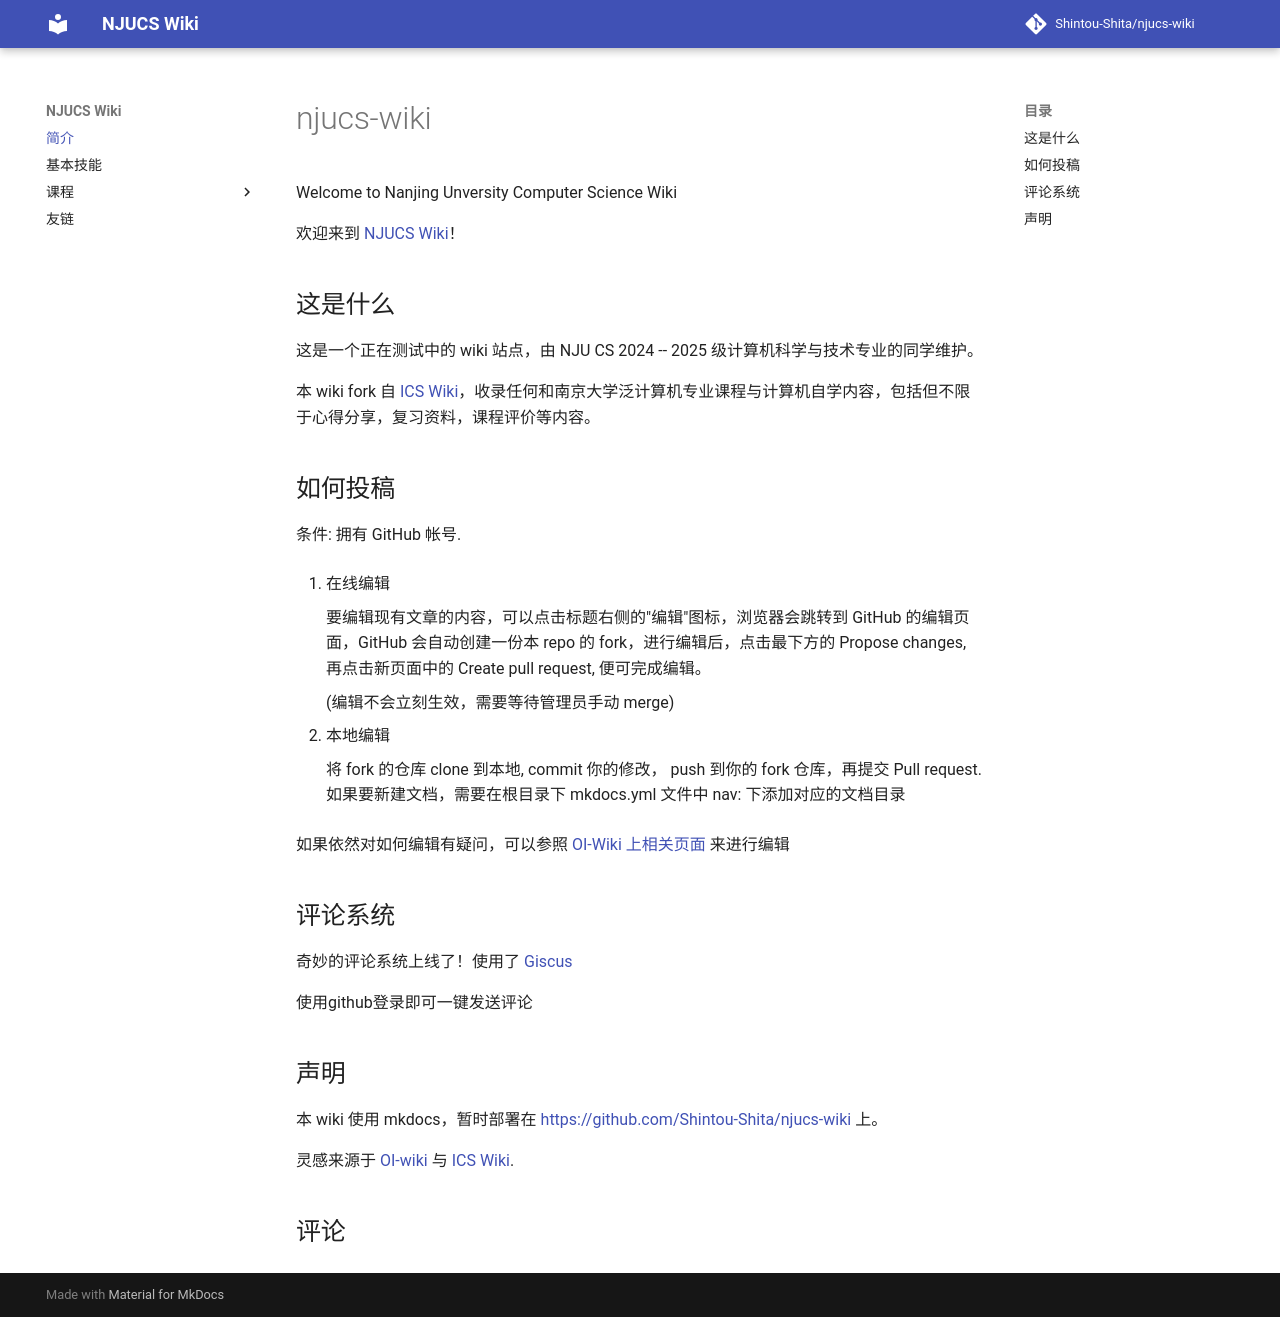

repository: Shintou-Shita/njucs-wiki · page: index.html · generator: mkdocs

# njucs-wiki

Welcome to Nanjing Unversity Computer Science Wiki

欢迎来到 [NJUCS Wiki](https://wiki.njucs.net/)！

## 这是什么

这是一个正在测试中的 wiki 站点，由 NJU CS 2024 -- 2025 级计算机科学与技术专业的同学维护。

本 wiki fork 自 [ICS Wiki](https://github.com/NJUICS-WIKI/ics-wiki)，收录任何和南京大学泛计算机专业课程与计算机自学内容，包括但不限于心得分享，复习资料，课程评价等内容。

## 如何投稿

条件: 拥有 GitHub 帐号.

1. 在线编辑
    
    要编辑现有文章的内容，可以点击标题右侧的"编辑"图标，浏览器会跳转到 GitHub 的编辑页面，GitHub 会自动创建一份本 repo 的 fork，进行编辑后，点击最下方的 Propose changes, 再点击新页面中的 Create pull request, 便可完成编辑。

    (编辑不会立刻生效，需要等待管理员手动 merge) 
    
2. 本地编辑

    将 fork 的仓库 clone 到本地, commit 你的修改， push 到你的 fork 仓库，再提交 Pull request.
    如果要新建文档，需要在根目录下 mkdocs.yml 文件中 nav: 下添加对应的文档目录

如果依然对如何编辑有疑问，可以参照 [OI-Wiki 上相关页面](https://oi-wiki.org/intro/htc) 来进行编辑

## 评论系统

奇妙的评论系统上线了！使用了 [Giscus](https://giscus.app/zh-CN)

使用github登录即可一键发送评论

## 声明

本 wiki 使用 mkdocs，暂时部署在 [https://github.com/Shintou-Shita/njucs-wiki](https://github.com/Shintou-Shita/njucs-wiki) 上。

灵感来源于 [OI-wiki](https://github.com/OI-wiki/OI-wiki) 与 [ICS Wiki](https://github.com/NJUICS-WIKI/ics-wiki).
